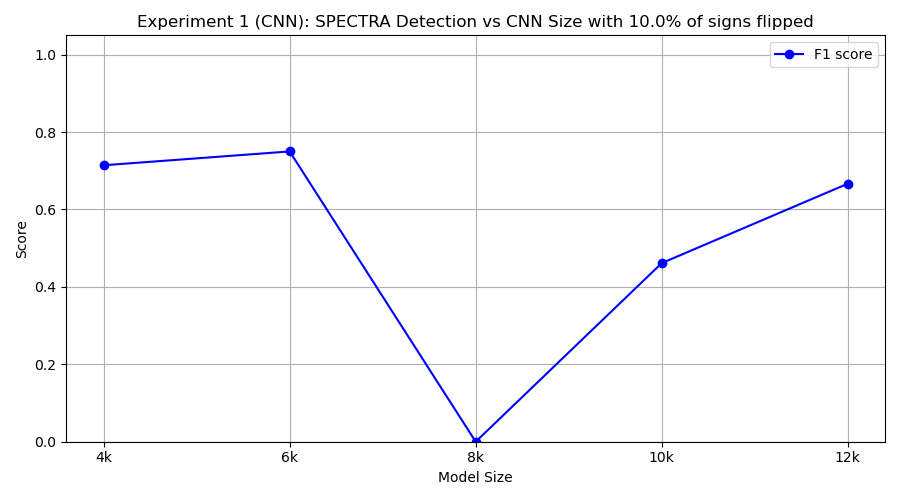

Data behind this chart, as committed beside it:
model_class, tp, fp, tn, fn, precision, recall, f1
FourKCNN, 10, 8, 2, 0, 0.5556, 1.0, 0.7143
SixKCNN, 6, 0, 10, 4, 1.0, 0.6, 0.75
EightKCNN, 0, 0, 10, 10, 0.0, 0.0, 0.0
TenKCNN, 3, 0, 10, 7, 1.0, 0.3, 0.4615
TwelveKCNN, 10, 10, 0, 0, 0.5, 1.0, 0.6667
